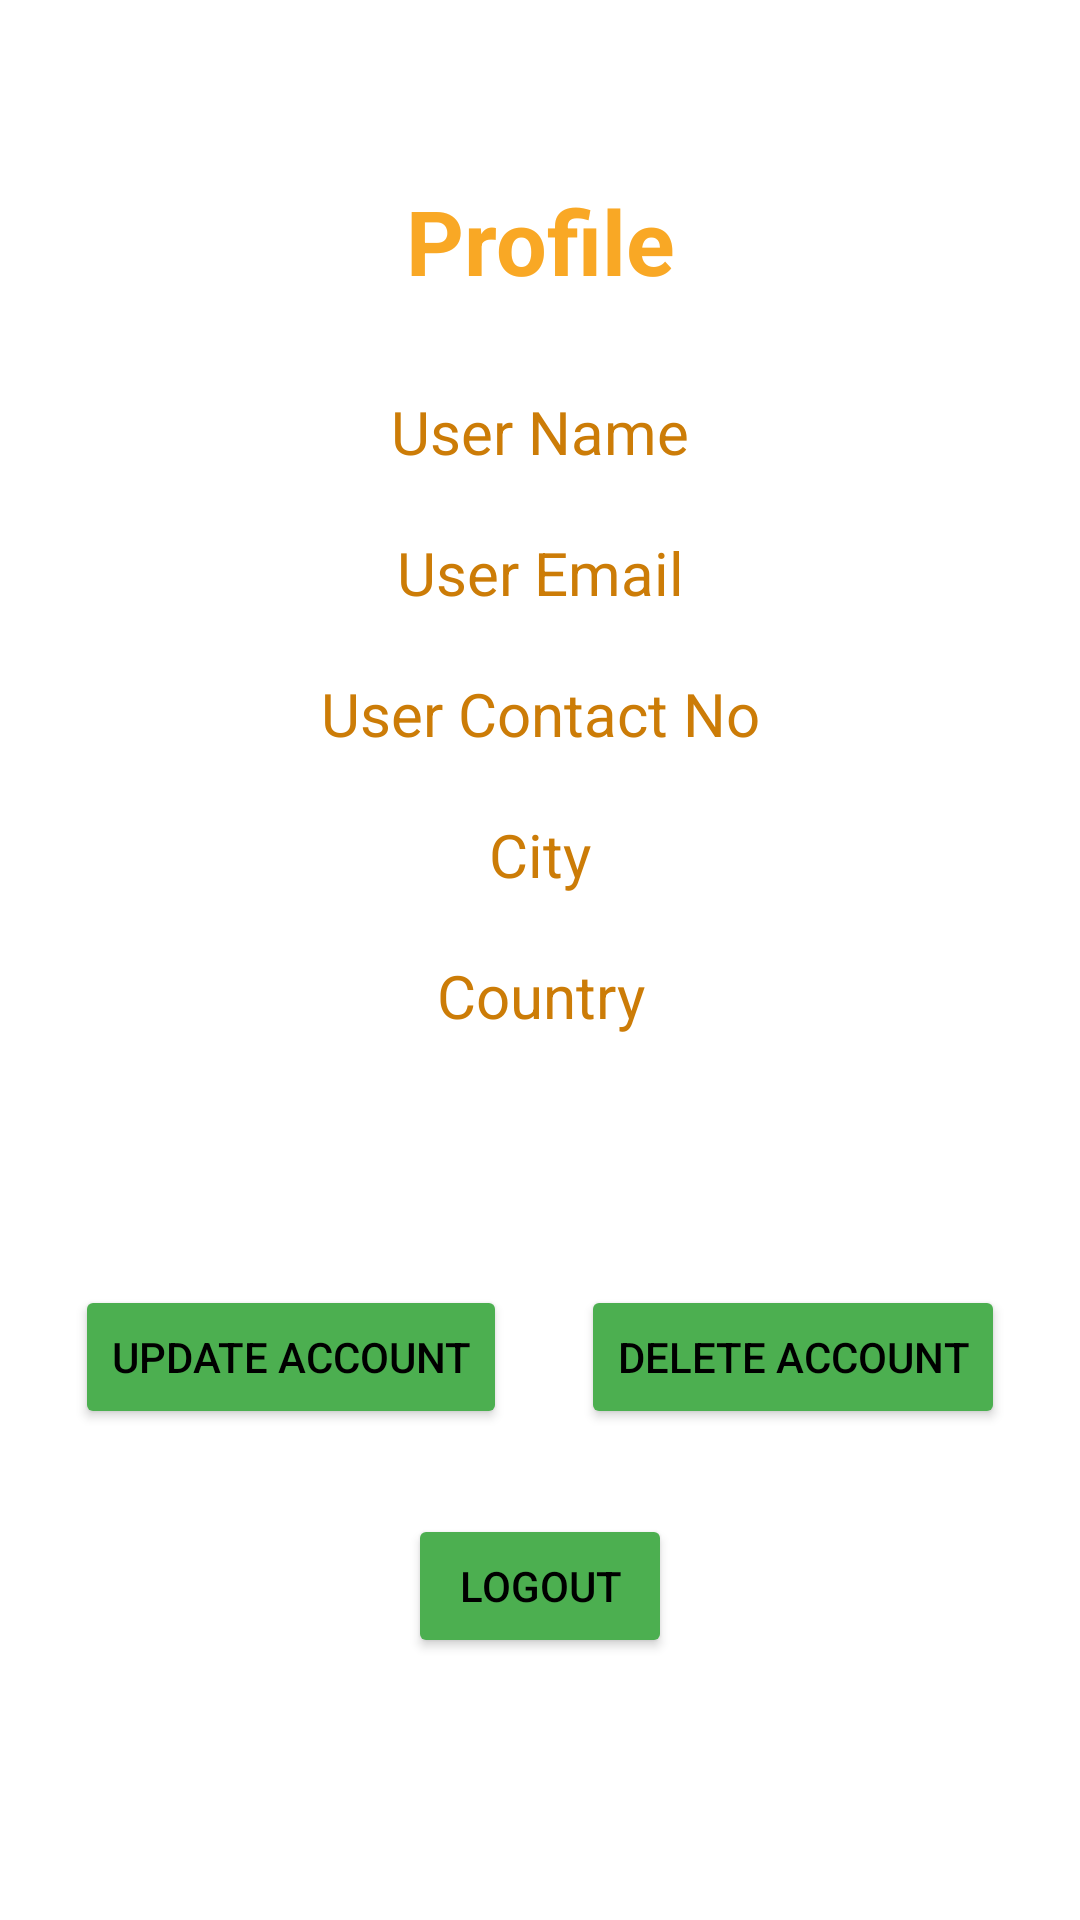

Produce the Android XML layout that renders to this screen, including the resource entries it uses.
<!-- AndroidManifest.xml: application theme Theme.WorkRideShare -->
<!-- res/layout/fragment_user_account.xml -->
<?xml version="1.0" encoding="utf-8"?>
<FrameLayout xmlns:android="http://schemas.android.com/apk/res/android"
    xmlns:tools="http://schemas.android.com/tools"
    xmlns:app="http://schemas.android.com/apk/res-auto"
    android:layout_width="match_parent"
    android:layout_height="match_parent"
    tools:context=".views.UserAccountFragment">

    
    <androidx.constraintlayout.widget.ConstraintLayout
        android:layout_width="match_parent"
        android:layout_height="match_parent">

        <TextView
            android:id="@+id/lblHeading"
            android:layout_width="340dp"
            android:layout_height="wrap_content"
            android:text="Profile"
            android:textColor="@color/headings"
            android:textAlignment="center"
            android:textSize="30dp"
            android:textStyle="bold"
            android:layout_marginTop="60dp"
            app:layout_constraintStart_toStartOf="parent"
            app:layout_constraintEnd_toEndOf="parent"
            app:layout_constraintTop_toTopOf="parent"
            />

        <TextView
            android:id="@+id/lblUserName"
            android:layout_width="340dp"
            android:layout_height="wrap_content"
            android:text="@string/user_name"
            android:textSize="20sp"
            android:gravity="center"
            android:textColor="@color/text_color"
            android:layout_marginTop="30dp"
            app:layout_constraintTop_toBottomOf="@id/lblHeading"
            app:layout_constraintEnd_toEndOf="parent"
            app:layout_constraintStart_toStartOf="parent"
            />
        <TextView
            android:id="@+id/lblEmail"
            android:text="@string/user_email"
            android:textAlignment="center"
            android:textSize="20sp"
            android:layout_width="340dp"
            android:layout_height="wrap_content"
            android:textColor="@color/text_color"
            android:layout_marginTop="20dp"
            app:layout_constraintStart_toStartOf="parent"
            app:layout_constraintEnd_toEndOf="parent"
            app:layout_constraintTop_toBottomOf="@+id/lblUserName"
            />
        <TextView
            android:id="@+id/lblPhoneNo"
            android:layout_width="340dp"
            android:layout_height="wrap_content"
            android:text="@string/user_contact_no"
            android:textColor="@color/text_color"
            android:layout_marginTop="20dp"
            android:textSize="20sp"
            android:textAlignment="center"
            app:layout_constraintStart_toStartOf="parent"
            app:layout_constraintEnd_toEndOf="parent"
            app:layout_constraintTop_toBottomOf="@+id/lblEmail"
            />

        <TextView
            android:id="@+id/lblCity"
            android:layout_width="340dp"
            android:layout_height="wrap_content"
            android:layout_marginTop="20dp"
            android:text="@string/city"
            android:textColor="@color/text_color"
            android:textAlignment="center"
            android:textSize="20sp"
            app:layout_constraintEnd_toEndOf="parent"
            app:layout_constraintStart_toStartOf="parent"
            app:layout_constraintTop_toBottomOf="@+id/lblPhoneNo" />

        <TextView
            android:id="@+id/lblCountry"
            android:layout_width="340dp"
            android:layout_height="wrap_content"
            android:layout_marginTop="20sp"
            android:textColor="@color/text_color"
            android:text="@string/country"
            android:textAlignment="center"
            android:textSize="20sp"
            app:layout_constraintEnd_toEndOf="parent"
            app:layout_constraintStart_toStartOf="parent"
            app:layout_constraintTop_toBottomOf="@+id/lblCity" />

        <Button
            android:id="@+id/btnUpdateAcc"
            android:layout_width="wrap_content"
            android:layout_height="wrap_content"
            android:text="@string/update_account"
            android:backgroundTint="@color/buttons_color"
            android:textColor="@color/button_text"
            app:layout_constraintBottom_toBottomOf="parent"
            app:layout_constraintEnd_toStartOf="@id/btnDeleteAcc"
            app:layout_constraintStart_toStartOf="parent"
            app:layout_constraintTop_toBottomOf="@id/lblCountry"
            app:layout_constraintVertical_bias="0.336" />

        <Button
            android:id="@+id/btnDeleteAcc"
            android:layout_width="wrap_content"
            android:layout_height="wrap_content"
            android:text="@string/delete_account"
            android:backgroundTint="@color/buttons_color"
            android:textColor="@color/button_text"
            app:layout_constraintBottom_toBottomOf="parent"
            app:layout_constraintEnd_toEndOf="parent"
            app:layout_constraintStart_toEndOf="@id/btnUpdateAcc"
            app:layout_constraintTop_toBottomOf="@id/lblCountry"
            app:layout_constraintVertical_bias="0.336" />

        <Button
            android:id="@+id/btnLogout"
            android:layout_width="wrap_content"
            android:layout_height="wrap_content"
            android:text="@string/logout"
            android:backgroundTint="@color/buttons_color"
            android:textColor="@color/button_text"
            app:layout_constraintBottom_toBottomOf="parent"
            app:layout_constraintEnd_toEndOf="parent"
            app:layout_constraintStart_toStartOf="parent"
            app:layout_constraintTop_toBottomOf="@id/btnDeleteAcc"
            app:layout_constraintVertical_bias="0.245" />

    </androidx.constraintlayout.widget.ConstraintLayout>

</FrameLayout>
<!-- resources referenced by this layout -->
<resources>
  <color name="button_text">#FF000000</color>
  <color name="buttons_color">#4CAF50</color>
  <color name="headings">#F9A825</color>
  <color name="text_color">#CC7C07</color>
  <string name="city">City</string>
  <string name="country">Country</string>
  <string name="delete_account">Delete Account</string>
  <string name="logout">Logout</string>
  <string name="update_account">Update Account</string>
  <string name="user_contact_no">User Contact No</string>
  <string name="user_email">User Email</string>
  <string name="user_name">User Name</string>
  <style name="Theme.WorkRideShare" parent="Theme.MaterialComponents.DayNight.DarkActionBar">
          
          <item name="colorPrimary">@color/purple_500</item>
          <item name="colorPrimaryVariant">@color/purple_700</item>
          <item name="colorOnPrimary">@color/white</item>
          
          <item name="colorSecondary">@color/teal_200</item>
          <item name="colorSecondaryVariant">@color/teal_700</item>
          <item name="colorOnSecondary">@color/black</item>
          
          <item name="android:statusBarColor" tools:targetApi="l">?attr/colorPrimaryVariant</item>
          
      </style>
  <color name="purple_500">#FF6200EE</color>
  <color name="purple_700">#FF3700B3</color>
  <color name="white">#FFFFFFFF</color>
  <color name="teal_200">#FF03DAC5</color>
  <color name="teal_700">#FF018786</color>
  <color name="black">#FF000000</color>
</resources>
